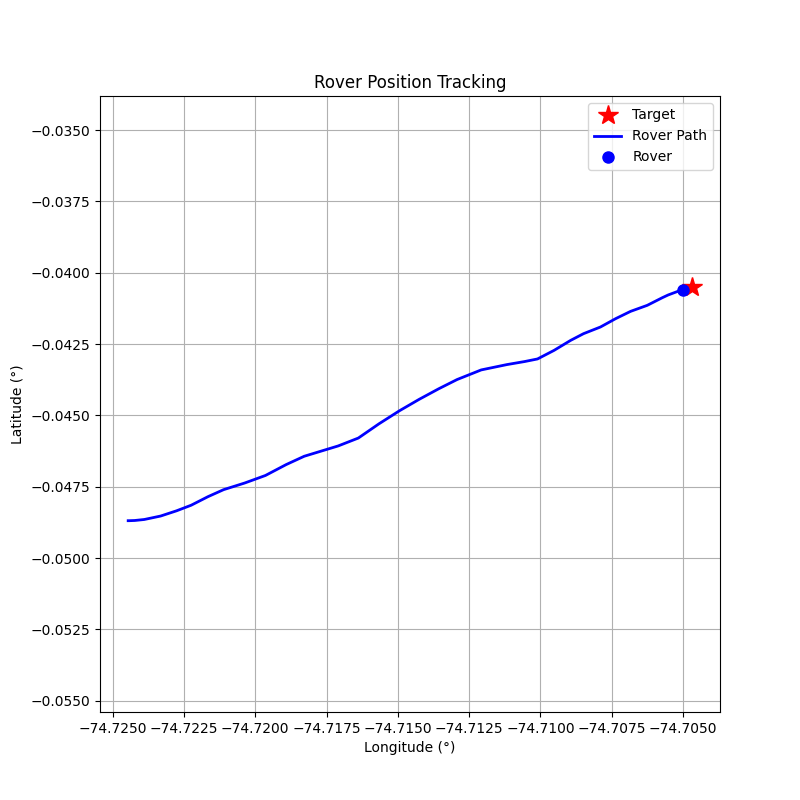

Data behind this chart, as committed beside it:
step, timestamp, distance_m, forward_m, right_m, speed_mps, bearing_deg, tool, throttle, steer, brake_strength, duration_s, overridden_by_safety
0, 1774275495, 223.9, 206.4, -86.82, 0.02, -22.81, drive, 0.2, -0.2, 0, 1.0, False
1, 1774275497, 223.5, 207.3, -83.33, 0.66, -21.89, drive, 0.2, -0.2, 0, 1.0, False
2, 1774275500, 221.7, 209.6, -72.04, 1.28, -18.97, drive, 0.3, -0.2, 0, 1.0, False
3, 1774275502, 218.3, 211.9, -52.39, 2.16, -13.89, drive, 0.4, -0.2, 0, 1.0, False
4, 1774275504, 212.3, 211.2, -21.17, 3.28, -5.72, brake, 0, 0, 10, 0.1, False
5, 1774275507, 206.2, 205.3, -18.91, 2.14, -5.26, drive, 0.5, -0.2, 0, 1.0, False
6, 1774275509, 200.4, 200.2, 9.7, 3.51, 2.77, brake, 0, 0, 10, 0.1, False
7, 1774275511, 193.5, 193.2, 12.18, 2.37, 3.61, drive, 0.5, 0.2, 0, 1.0, False
8, 1774275514, 187.2, 186.5, -16.74, 3.72, -5.13, brake, 0, 0, 10, 0.1, False
9, 1774275516, 179.2, 178.2, -19.2, 2.59, -6.15, drive, 0.5, -0.2, 0, 1.0, False
10, 1774275519, 171.1, 170.8, 9.23, 3.94, 3.09, brake, 0, 0, 10, 0.1, False
11, 1774275521, 162.5, 162.1, 11.68, 2.79, 4.12, drive, 0.5, 0.2, 0, 1.0, False
12, 1774275524, 155.2, 154.4, -15.35, 4.11, -5.68, brake, 0, 0, 10, 0.1, False
13, 1774275527, 142.3, 141.1, -17.94, 2.98, -7.24, drive, 0.5, -0.3, 0, 1.0, False
14, 1774275529, 134.3, 132.9, 19.16, 4.27, 8.2, brake, 0, 0, 10, 0.1, False
15, 1774275532, 125.3, 123.5, 21.31, 3.28, 9.79, brake, 0, 0, 15.0, 1.0, True
16, 1774275534, 116.5, 115.7, 13.64, 3.29, 6.73, brake, 0, 0, 15.0, 1.0, True
17, 1774275536, 108.2, 107.7, 10.38, 3.22, 5.51, brake, 0, 0, 15.0, 1.0, True
18, 1774275539, 100, 99.77, 7.23, 3.07, 4.15, brake, 0, 0, 15.0, 1.0, False
19, 1774275541, 92.57, 92.47, 4.43, 2.8, 2.74, drive, 0.2, 0.2, 0, 1.0, False
20, 1774275543, 83.03, 81.99, -13.09, 4.66, -9.07, brake, 0, 0, 20.0, 1.0, False
21, 1774275546, 73.55, 71.38, -17.73, 3.06, -13.95, brake, 0, 0, 15.0, 1.0, True
22, 1774275548, 67.11, 64.22, -19.48, 1.88, -16.87, drive, 0.1, -0.5, 0, 1.0, False
23, 1774275551, 62.45, 62.45, -1.03, 2.43, -0.94, drive, 0.3, -0.1, 0, 1.0, False
24, 1774275553, 55.63, 55.3, 6.01, 3.42, 6.21, brake, 0, 0, 10, 1.0, False
25, 1774275555, 48.55, 48.13, 6.34, 2.25, 7.5, drive, 0.2, 0.3, 0, 1.0, False
26, 1774275557, 43.24, 43.15, -2.75, 2.77, -3.64, drive, 0.2, -0.2, 0, 1.0, False
27, 1774275560, 36.56, 36.44, 2.98, 3.28, 4.67, brake, 0, 0, 10, 1.0, False
28, 1774275562, 30.24, 30.04, 3.41, 2.1, 6.47, drive, 0.2, 0.3, 0, 1.0, False
29, 1774275565, 24.16, 24.12, -1.45, 2.63, -3.45, drive, 0.2, -0.2, 0, 1.0, False
30, 1774275567, 17.63, 17.58, 1.3, 3.15, 4.22, brake, 0, 0, 20, 1.0, False
31, 1774275570, 11.45, 11.35, 1.53, 0.91, 7.66, drive, 0.1, 0.3, 0, 1.0, False
32, 1774275572, 9.11, 9.09, 0.67, 1.21, 4.21, drive, 0.1, 0.2, 0, 1.0, False
33, 1774275575, 5.6, 5.6, 0.11, 1.49, 1.14, brake, 0, 0, 30, 1.0, False
34, 1774275577, 3.6, 3.6, 0.08, 0.11, 1.28, brake, 0, 0, 80, 0.5, False
35, 1774275580, 3.75, 3.75, 0.08, 0.0, 1.22, brake, 0, 0, 80, 0.5, False
36, 1774275582, 3.74, 3.74, 0.08, 0.0, 1.21, drive, 0.1, 0.2, 0, 0.5, False
37, 1774275585, 3.53, 3.53, 0.05, 0.3, 0.74, drive, 0.1, 0.1, 0, 0.5, False
